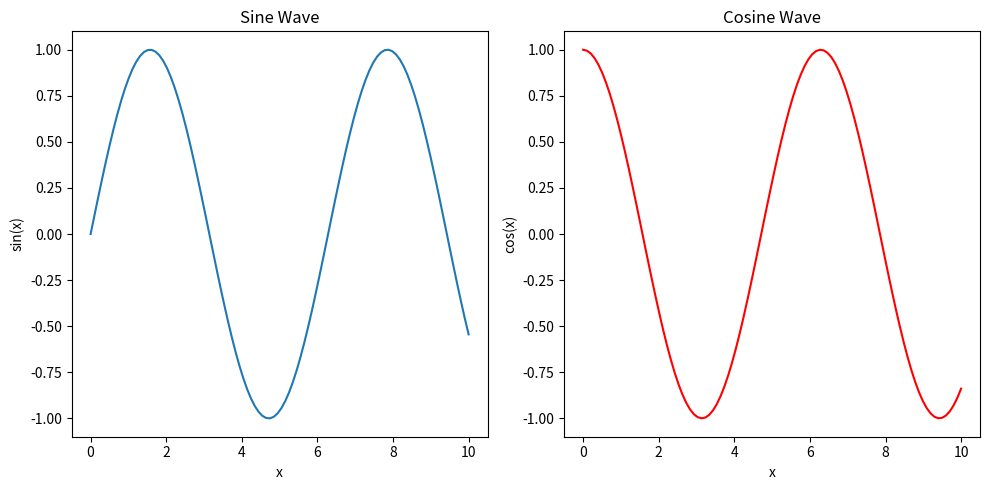

Source code (Python):
# Subplots allow you to display multiple plots in a single figure.

import matplotlib.pyplot as plt
import numpy as np

# Create a figure and a set of subplots (1 row, 2 columns
fig, axs = plt.subplots(1, 2, figsize=(10, 5))

# Generate some data
x = np.linspace(0, 10, 100)

# Plot the first subplot
axs[0].plot(x, np.sin(x))
axs[0].set_title('Sine Wave')
axs[0].set_xlabel('x')
axs[0].set_ylabel('sin(x)') 

# Plot the second subplot
axs[1].plot(x, np.cos(x), 'r')  # 'r' is for red color
axs[1].set_title('Cosine Wave')
axs[1].set_xlabel('x') 
axs[1].set_ylabel('cos(x)')

plt.tight_layout() # Adjust layout to prevent overlap
plt.show()